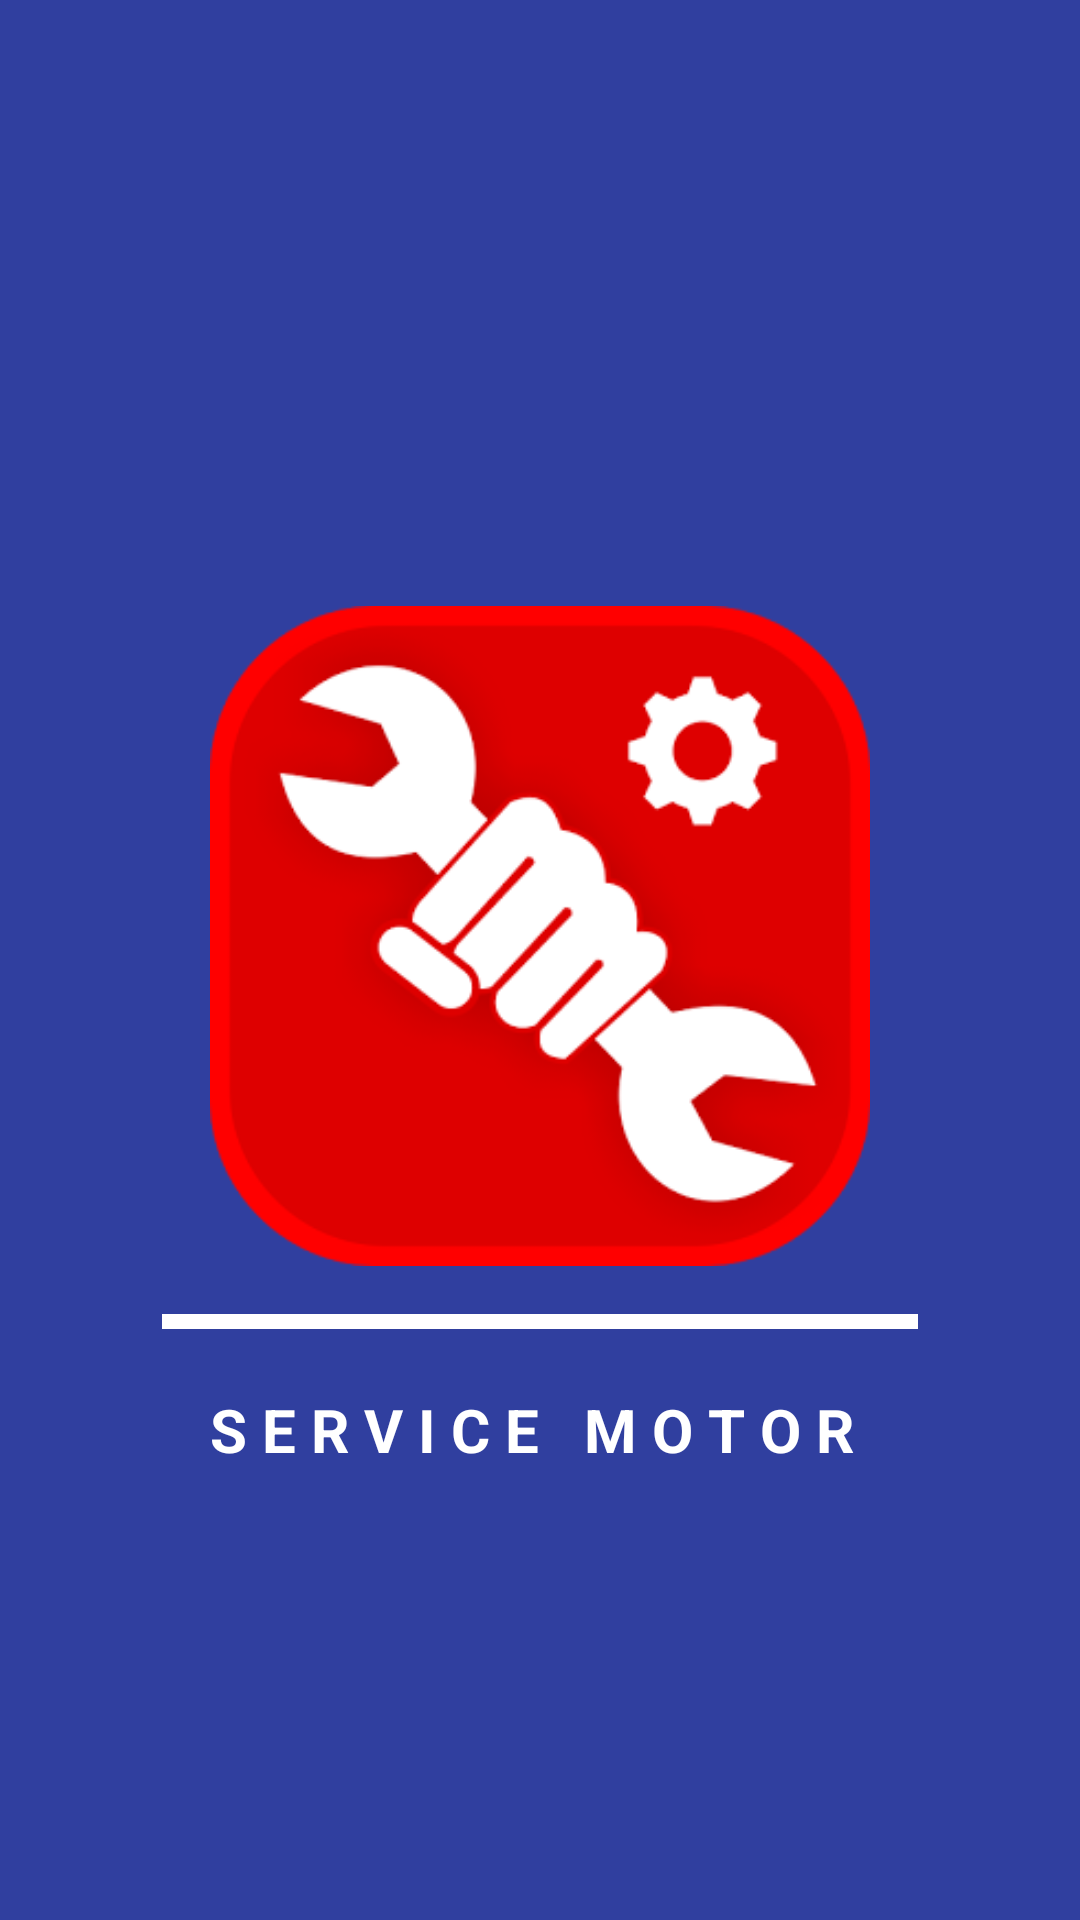

Write the Android layout XML for this screen, with the resource values it uses.
<!-- AndroidManifest.xml: application theme AppTheme.NoActionBar -->
<!-- res/layout/activity_splash.xml -->
<?xml version="1.0" encoding="utf-8"?>

<RelativeLayout
    android:id="@+id/mainLayout"
    android:padding="@dimen/padding_splash"
    android:layout_width="fill_parent"
    android:layout_height="fill_parent"
    android:background="@color/colorPrimaryDark"
    xmlns:android="http://schemas.android.com/apk/res/android">

    <LinearLayout
        android:orientation="vertical"
        android:id="@+id/siluwete"
        android:layout_width="match_parent"
        android:layout_height="wrap_content"
        android:layout_centerInParent="true">

        <ImageView android:id="@+id/img2"
            android:layout_width="220dip"
            android:layout_height="220dip"
            android:layout_gravity="center"
            android:layout_marginBottom="@dimen/activity_vertical_margin"
            android:src="@drawable/bengkel"
            android:layout_weight="1.0"
            android:layout_centerInParent="true" />

    </LinearLayout>

    <View
        android:id="@+id/vw_center"
        android:layout_width="wrap_content"
        android:layout_height="5.0dip"
        android:layout_centerInParent="true"
        android:background="#ffffff"
        android:layout_below="@+id/siluwete"/>
    <TextView
        android:textColor="#ffffff"
        android:id="@+id/lb_version"
        android:layout_marginTop="20.0dip"
        android:textSize="20.0sp"
        android:textStyle="bold"
        android:layout_width="wrap_content"
        android:layout_height="wrap_content"
        android:layout_centerHorizontal="true"
        android:layout_below="@+id/vw_center"
        android:text="S E R V I C E   M O T O R " />
</RelativeLayout>
<!-- resources referenced by this layout -->
<resources>
  <color name="colorPrimaryDark">#303F9F</color>
  <dimen name="activity_vertical_margin">16dp</dimen>
  <dimen name="padding_splash">54.0dip</dimen>
  <!-- drawable bengkel: png bitmap (drawable, 27135 bytes) -->
  <style name="AppTheme.NoActionBar">
          <item name="windowActionBar">false</item>
          <item name="windowNoTitle">true</item>
      </style>
</resources>
